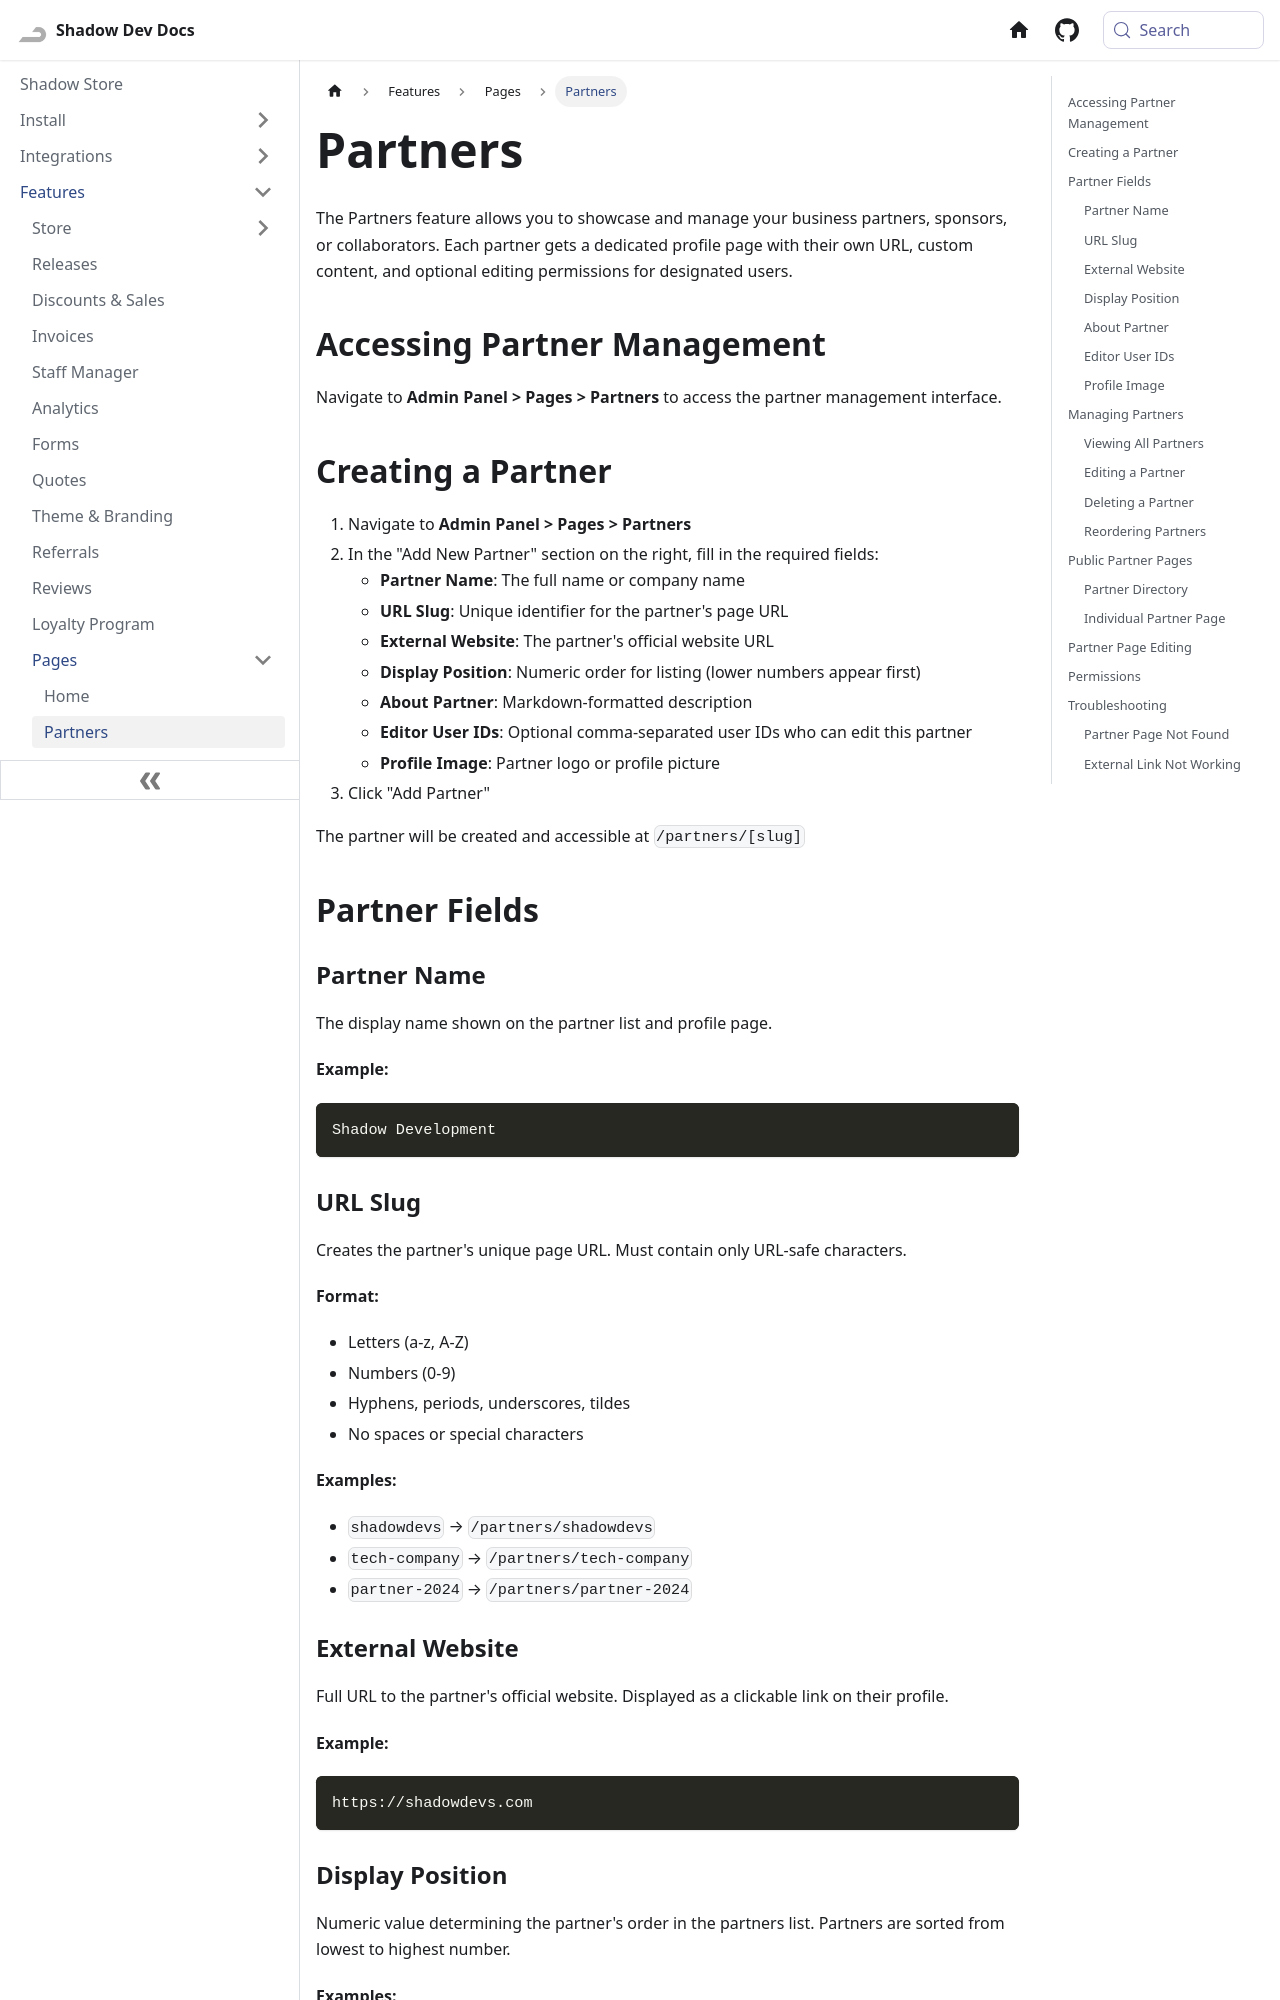

repository: Shadow-Develops/docusaurus · page: shadowStore/features/pages/partners.html · generator: docusaurus

---
sidebar_position: 2
pagination_next: null
pagination_prev: null
---

# Partners

The Partners feature allows you to showcase and manage your business partners, sponsors, or collaborators. Each partner gets a dedicated profile page with their own URL, custom content, and optional editing permissions for designated users.

## Accessing Partner Management

Navigate to **Admin Panel > Pages > Partners** to access the partner management interface.

## Creating a Partner

1. Navigate to **Admin Panel > Pages > Partners**
2. In the "Add New Partner" section on the right, fill in the required fields:
   - **Partner Name**: The full name or company name
   - **URL Slug**: Unique identifier for the partner's page URL
   - **External Website**: The partner's official website URL
   - **Display Position**: Numeric order for listing (lower numbers appear first)
   - **About Partner**: Markdown-formatted description
   - **Editor User IDs**: Optional comma-separated user IDs who can edit this partner
   - **Profile Image**: Partner logo or profile picture
3. Click "Add Partner"

The partner will be created and accessible at `/partners/[slug]`

## Partner Fields

### Partner Name

The display name shown on the partner list and profile page.

**Example:**

```
Shadow Development
```

### URL Slug

Creates the partner's unique page URL. Must contain only URL-safe characters.

**Format:**

- Letters (a-z, A-Z)
- Numbers (0-9)
- Hyphens, periods, underscores, tildes
- No spaces or special characters

**Examples:**

- `shadowdevs` → `/partners/shadowdevs`
- `tech-company` → `/partners/tech-company`
- `partner-2024` → `/partners/partner-2024`

### External Website

Full URL to the partner's official website. Displayed as a clickable link on their profile.

**Example:**

```
https://shadowdevs.com
```
